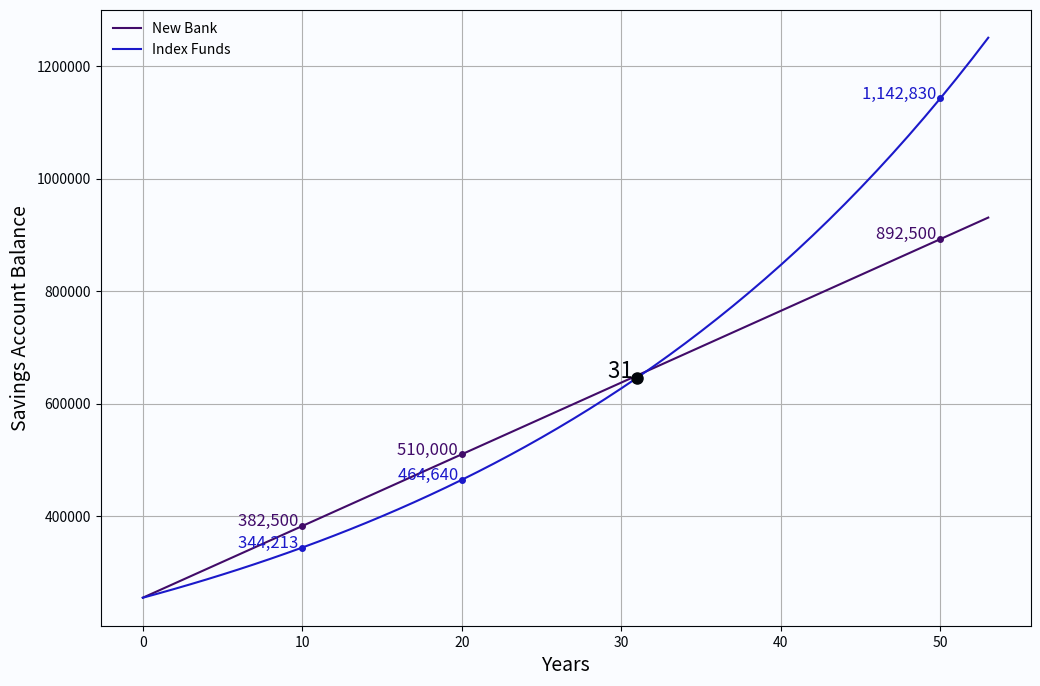

Recreate this plot in Python.
import matplotlib.pyplot as plt
import numpy as np
import math

principal = 255000 # initial investment
year = np.arange(0, 54)

# ==========================
# Functions
# ==========================

# Invest in Index Funds earns 3% annual interest compounded continuously
index_funds = principal * math.e ** (0.03 * year)
# they offer 5% simple interest for investments
new_bank = principal * (1 + 0.05 * year)


# create a figure and axis
fig, ax = plt.subplots(figsize=(12, 8))
ax.plot(year, new_bank, label='New Bank', color='#410B69')
ax.plot(year, index_funds, label='Index Funds', color='#1B19CA')

# set x and y labels
ax.set_xlabel('Years', fontsize=14)
ax.set_ylabel('Savings Account Balance', fontsize=14)
ax.ticklabel_format(style='plain', useOffset=False, axis='y')

# set title and legend
ax.grid(True)
ax.legend(loc='upper left', fontsize=20)
# make legend background transparent
ax.legend(framealpha=0)


# make chart look nicer
#set style to ggplot
plt.style.use('ggplot')
# set background color to #FAFCFF
ax.set_facecolor('#FAFCFF')
# also set figure background color to #FAFCFF
fig.set_facecolor('#FAFCFF')

# set grid and text color to #01050A
# ax.grid(color='#01050A')
ax.spines['bottom'].set_color('#01050A')
ax.spines['top'].set_color('#01050A')
ax.spines['right'].set_color('#01050A')
ax.spines['left'].set_color('#01050A')
ax.tick_params(axis='x', colors='#01050A')
ax.tick_params(axis='y', colors='#01050A')

# set font from the font file (path to font file: 'fonts/Inter-Regular.ttf')

# add text and dots for values at specific years (10, 20, 50)
text_years = [10, 20, 50]

for year_val in text_years:
    index_funds_val = principal * math.e ** (0.03 * year_val)
    new_bank_val = principal * (1 + 0.05 * year_val)

    index_funds_text = ax.text(year_val, index_funds_val, f'{int(index_funds_val):,}' + ' ', ha='right', fontsize=12)
    new_bank_text = ax.text(year_val, new_bank_val, f'{int(new_bank_val):,}' + ' ', ha='right', fontsize=12)

    new_bank_color = ax.get_lines()[0].get_color()
    index_funds_color = ax.get_lines()[1].get_color()

    ax.plot(year_val, index_funds_val, 'o', color=index_funds_color, markersize=4)
    ax.plot(year_val, new_bank_val, 'o', color=new_bank_color, markersize=4)

    index_funds_text.set_color(index_funds_color)
    new_bank_text.set_color(new_bank_color)

# find the intersection point and add a dot and text

# find the intersection point

intersection_point = np.argwhere(np.diff(np.sign(index_funds - new_bank))).flatten()
# remove the first element
intersection_point = np.delete(intersection_point, 0)

# plot the intersection point and
ax.plot(year[intersection_point], index_funds[intersection_point], 'o', color='#01050A', markersize=8)
ax.text(year[intersection_point], index_funds[intersection_point], f'{int(year[intersection_point]):,}' + ' ', ha='right', fontsize=16, color='#01050A')

plt.show()

# save figure
fig.savefig('savings_account.png', dpi=300, bbox_inches='tight')